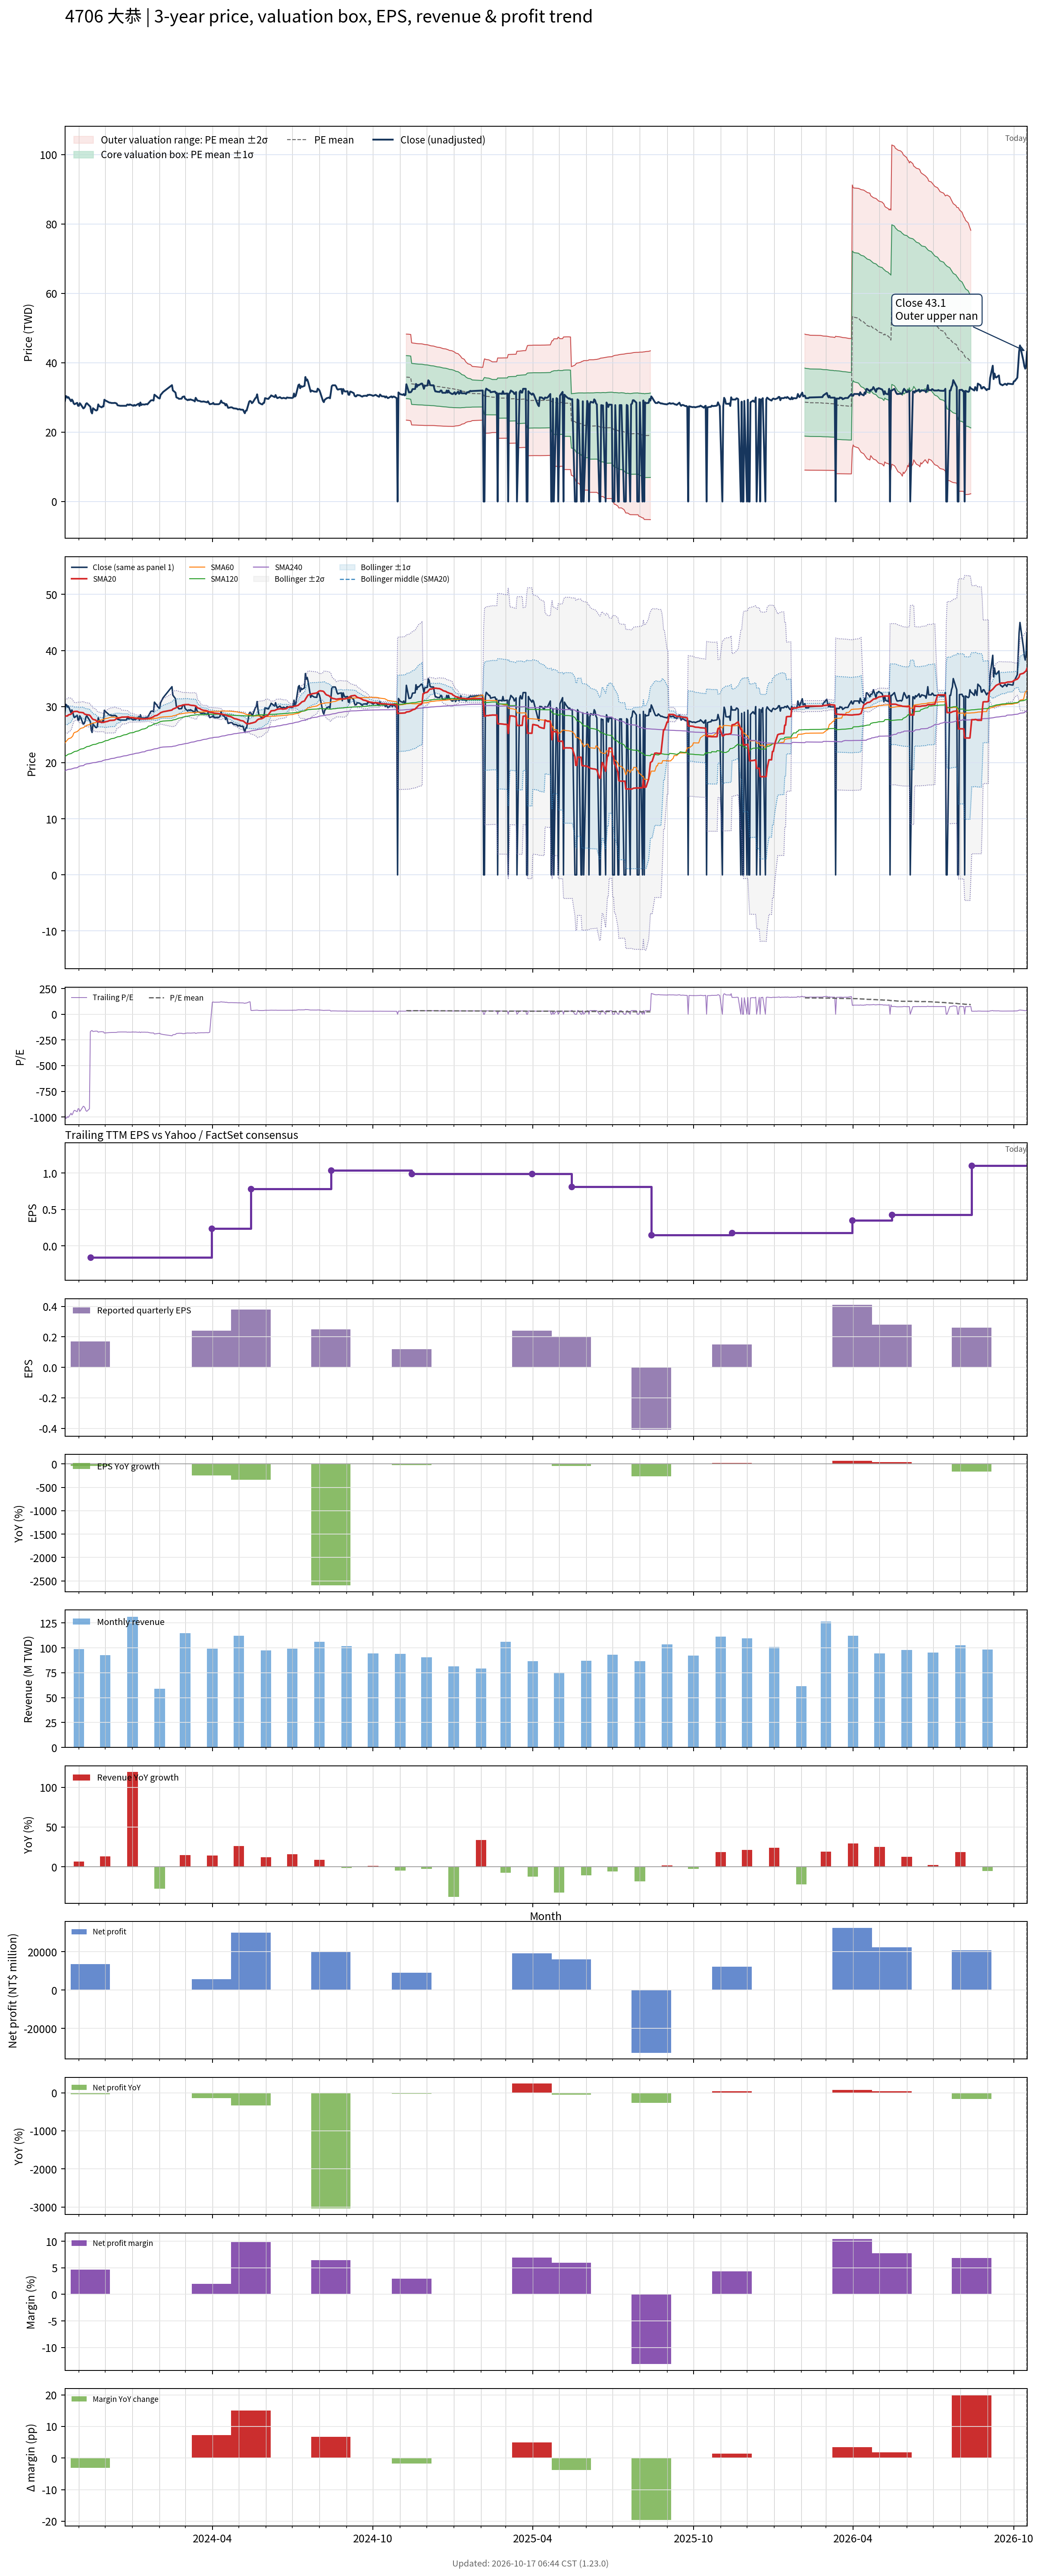

Data behind this chart, as committed beside it:
# chart-version: skill-stock-dynamic-val…
date, close, available_date, period_end, eps, ttm_eps, pe, pe_mean, pe_std, price_m2, price_m1, price_mean, price_p1, price_p2, forward_eps, forward_pe, forward_pe_mean, forward_pe_std, forward_price_m2, forward_price_m1, forward_price_mean, forward_price_p1, forward_price_p2, sma20
2023-10-16, 28.95, 2023-08-14, 2023-06-30, -0.01, -0.03, -965, , , , , , , , , , , , , , , , , 28.28
2023-10-17, 30.4, 2023-08-14, 2023-06-30, -0.01, -0.03, -1013, , , , , , , , , , , , , , , , , 28.32
2023-10-18, 30.3, 2023-08-14, 2023-06-30, -0.01, -0.03, -1010, , , , , , , , , , , , , , , , , 28.33
2023-10-19, 29.9, 2023-08-14, 2023-06-30, -0.01, -0.03, -996.7, , , , , , , , , , , , , , , , , 28.34
2023-10-20, 30.1, 2023-08-14, 2023-06-30, -0.01, -0.03, -1003, , , , , , , , , , , , , , , , , 28.52
2023-10-23, 28.9, 2023-08-14, 2023-06-30, -0.01, -0.03, -963.3, , , , , , , , , , , , , , , , , 28.65
2023-10-24, 29.4, 2023-08-14, 2023-06-30, -0.01, -0.03, -980, , , , , , , , , , , , , , , , , 28.83
2023-10-25, 29.05, 2023-08-14, 2023-06-30, -0.01, -0.03, -968.3, , , , , , , , , , , , , , , , , 28.98
2023-10-26, 28.3, 2023-08-14, 2023-06-30, -0.01, -0.03, -943.3, , , , , , , , , , , , , , , , , 29.08
2023-10-27, 28.05, 2023-08-14, 2023-06-30, -0.01, -0.03, -935, , , , , , , , , , , , , , , , , 29.14
2023-10-30, 28.45, 2023-08-14, 2023-06-30, -0.01, -0.03, -948.3, , , , , , , , , , , , , , , , , 29.16
2023-10-31, 27.6, 2023-08-14, 2023-06-30, -0.01, -0.03, -920, , , , , , , , , , , , , , , , , 29.09
2023-11-01, 27.6, 2023-08-14, 2023-06-30, -0.01, -0.03, -920, , , , , , , , , , , , , , , , , 28.99
2023-11-02, 28.35, 2023-08-14, 2023-06-30, -0.01, -0.03, -945, , , , , , , , , , , , , , , , , 28.97
2023-11-03, 28.05, 2023-08-14, 2023-06-30, -0.01, -0.03, -935, , , , , , , , , , , , , , , , , 28.97
2023-11-06, 26.85, 2023-08-14, 2023-06-30, -0.01, -0.03, -895, , , , , , , , , , , , , , , , , 28.91
2023-11-07, 27, 2023-08-14, 2023-06-30, -0.01, -0.03, -900, , , , , , , , , , , , , , , , , 28.73
2023-11-08, 27.4, 2023-08-14, 2023-06-30, -0.01, -0.03, -913.3, , , , , , , , , , , , , , , , , 28.63
2023-11-09, 28.15, 2023-08-14, 2023-06-30, -0.01, -0.03, -938.3, , , , , , , , , , , , , , , , , 28.59
2023-11-10, 28.35, 2023-08-14, 2023-06-30, -0.01, -0.03, -945, , , , , , , , , , , , , , , , , 28.56
2023-11-13, 27.6, 2023-08-14, 2023-06-30, -0.01, -0.03, -920, , , , , , , , , , , , , , , , , 28.49
2023-11-14, 27.35, 2023-11-14, 2023-09-30, 0.17, -0.16, -170.9, , , , , , , , , , , , , , , , , 28.34
2023-11-15, 25.85, 2023-11-14, 2023-09-30, 0.17, -0.16, -161.6, , , , , , , , , , , , , , , , , 28.11
2023-11-16, 25.4, 2023-11-14, 2023-09-30, 0.17, -0.16, -158.8, , , , , , , , , , , , , , , , , 27.89
2023-11-17, 26.9, 2023-11-14, 2023-09-30, 0.17, -0.16, -168.1, , , , , , , , , , , , , , , , , 27.73
2023-11-20, 26.3, 2023-11-14, 2023-09-30, 0.17, -0.16, -164.4, , , , , , , , , , , , , , , , , 27.6
2023-11-21, 26.25, 2023-11-14, 2023-09-30, 0.17, -0.16, -164.1, , , , , , , , , , , , , , , , , 27.44
2023-11-22, 26.45, 2023-11-14, 2023-09-30, 0.17, -0.16, -165.3, , , , , , , , , , , , , , , , , 27.31
2023-11-23, 28, 2023-11-14, 2023-09-30, 0.17, -0.16, -175, , , , , , , , , , , , , , , , , 27.3
2023-11-24, 27.5, 2023-11-14, 2023-09-30, 0.17, -0.16, -171.9, , , , , , , , , , , , , , , , , 27.27
2023-11-27, 27.15, 2023-11-14, 2023-09-30, 0.17, -0.16, -169.7, , , , , , , , , , , , , , , , , 27.2
2023-11-28, 27.45, 2023-11-14, 2023-09-30, 0.17, -0.16, -171.6, , , , , , , , , , , , , , , , , 27.2
2023-11-29, 27.4, 2023-11-14, 2023-09-30, 0.17, -0.16, -171.2, , , , , , , , , , , , , , , , , 27.19
2023-11-30, 29.35, 2023-11-14, 2023-09-30, 0.17, -0.16, -183.4, , , , , , , , , , , , , , , , , 27.24
2023-12-01, 29.15, 2023-11-14, 2023-09-30, 0.17, -0.16, -182.2, , , , , , , , , , , , , , , , , 27.29
2023-12-04, 28.75, 2023-11-14, 2023-09-30, 0.17, -0.16, -179.7, , , , , , , , , , , , , , , , , 27.39
2023-12-05, 28.6, 2023-11-14, 2023-09-30, 0.17, -0.16, -178.8, , , , , , , , , , , , , , , , , 27.47
2023-12-06, 28.5, 2023-11-14, 2023-09-30, 0.17, -0.16, -178.1, , , , , , , , , , , , , , , , , 27.52
2023-12-07, 28.5, 2023-11-14, 2023-09-30, 0.17, -0.16, -178.1, , , , , , , , , , , , , , , , , 27.54
2023-12-08, 28.4, 2023-11-14, 2023-09-30, 0.17, -0.16, -177.5, , , , , , , , , , , , , , , , , 27.54
2023-12-11, 28.4, 2023-11-14, 2023-09-30, 0.17, -0.16, -177.5, , , , , , , , , , , , , , , , , 27.58
2023-12-12, 28.45, 2023-11-14, 2023-09-30, 0.17, -0.16, -177.8, , , , , , , , , , , , , , , , , 27.64
2023-12-13, 28.35, 2023-11-14, 2023-09-30, 0.17, -0.16, -177.2, , , , , , , , , , , , , , , , , 27.76
2023-12-14, 28.25, 2023-11-14, 2023-09-30, 0.17, -0.16, -176.6, , , , , , , , , , , , , , , , , 27.91
2023-12-15, 27.75, 2023-11-14, 2023-09-30, 0.17, -0.16, -173.4, , , , , , , , , , , , , , , , , 27.95
2023-12-18, 27.6, 2023-11-14, 2023-09-30, 0.17, -0.16, -172.5, , , , , , , , , , , , , , , , , 28.01
2023-12-19, 27.6, 2023-11-14, 2023-09-30, 0.17, -0.16, -172.5, , , , , , , , , , , , , , , , , 28.08
2023-12-20, 27.6, 2023-11-14, 2023-09-30, 0.17, -0.16, -172.5, , , , , , , , , , , , , , , , , 28.14
2023-12-21, 27.6, 2023-11-14, 2023-09-30, 0.17, -0.16, -172.5, , , , , , , , , , , , , , , , , 28.12
2023-12-22, 27.6, 2023-11-14, 2023-09-30, 0.17, -0.16, -172.5, , , , , , , , , , , , , , , , , 28.12
2023-12-25, 27.6, 2023-11-14, 2023-09-30, 0.17, -0.16, -172.5, , , , , , , , , , , , , , , , , 28.14
2023-12-26, 27.95, 2023-11-14, 2023-09-30, 0.17, -0.16, -174.7, , , , , , , , , , , , , , , , , 28.17
2023-12-27, 27.95, 2023-11-14, 2023-09-30, 0.17, -0.16, -174.7, , , , , , , , , , , , , , , , , 28.2
2023-12-28, 27.8, 2023-11-14, 2023-09-30, 0.17, -0.16, -173.8, , , , , , , , , , , , , , , , , 28.12
2023-12-29, 28, 2023-11-14, 2023-09-30, 0.17, -0.16, -175, , , , , , , , , , , , , , , , , 28.06
2024-01-02, 27.6, 2023-11-14, 2023-09-30, 0.17, -0.16, -172.5, , , , , , , , , , , , , , , , , 28
2024-01-03, 27.85, 2023-11-14, 2023-09-30, 0.17, -0.16, -174.1, , , , , , , , , , , , , , , , , 27.97
2024-01-04, 27.65, 2023-11-14, 2023-09-30, 0.17, -0.16, -172.8, , , , , , , , , , , , , , , , , 27.93
2024-01-05, 27.75, 2023-11-14, 2023-09-30, 0.17, -0.16, -173.4, , , , , , , , , , , , , , , , , 27.89
... 671 more rows
